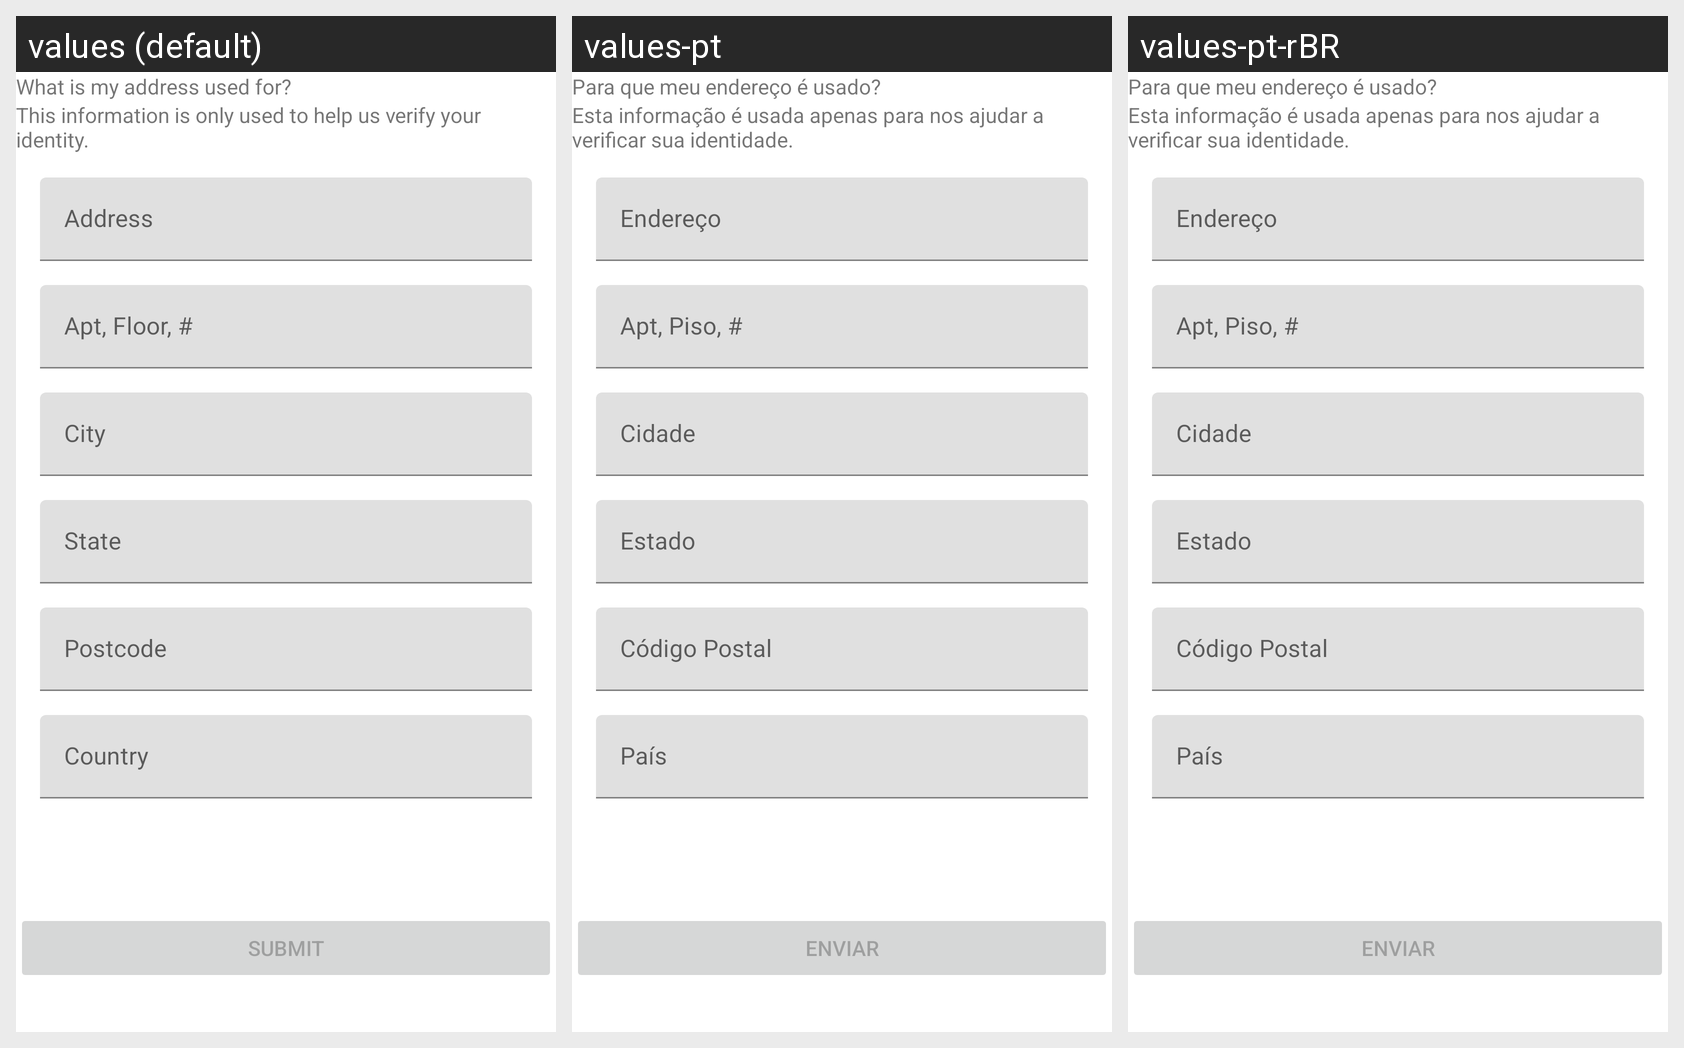

For this localized Android screen grid, give each drawn string resource with its value in every locale shown.
Android screen res/layout/fragment_kyc_home_address.xml rendered under 3 locales, left to right: values (default), values-pt, values-pt-rBR. Device: Nexus 5 (rendered at 1080×1920; each locale shown at half size, 540×960, under a caption strip naming it); theme AppTheme.
Other locales in the repository, not shown: values-de, values-es, values-fr, values-it, values-ru, values-tr.
Strings drawn on this screen, with the default value and each locale's value (text and hints the layout hard-codes, and strings that could not be matched under every locale, appear in the picture but are not listed):

kyc_address_header
  values: What is my address used for?
  values-pt: Para que meu endereço é usado?
  values-pt-rBR: Para que meu endereço é usado?  [from values-pt]

kyc_address_message
  values: This information is only used to help us verify your identity.
  values-pt: Esta informação é usada apenas para nos ajudar a verificar sua identidade.
  values-pt-rBR: Esta informação é usada apenas para nos ajudar a verificar sua identidade.  [from values-pt]

kyc_address_address_first_line_hint
  values: Address
  values-pt: Endereço
  values-pt-rBR: Endereço  [from values-pt]

kyc_address_address_apt_name_hint
  values: Apt, Floor, #
  values-pt: Apt, Piso, #
  values-pt-rBR: Apt, Piso, #  [from values-pt]

kyc_address_address_city_hint
  values: City
  values-pt: Cidade
  values-pt-rBR: Cidade  [from values-pt]

kyc_address_address_state_hint
  values: State
  values-pt: Estado
  values-pt-rBR: Estado  [from values-pt]

kyc_address_address_postcode_hint
  values: Postcode
  values-pt: Código Postal
  values-pt-rBR: Código Postal  [from values-pt]

kyc_address_address_country_hint
  values: Country
  values-pt: País
  values-pt-rBR: País  [from values-pt]

kyc_profile_submit
  values: Submit
  values-pt: Enviar
  values-pt-rBR: Enviar  [from values-pt]
